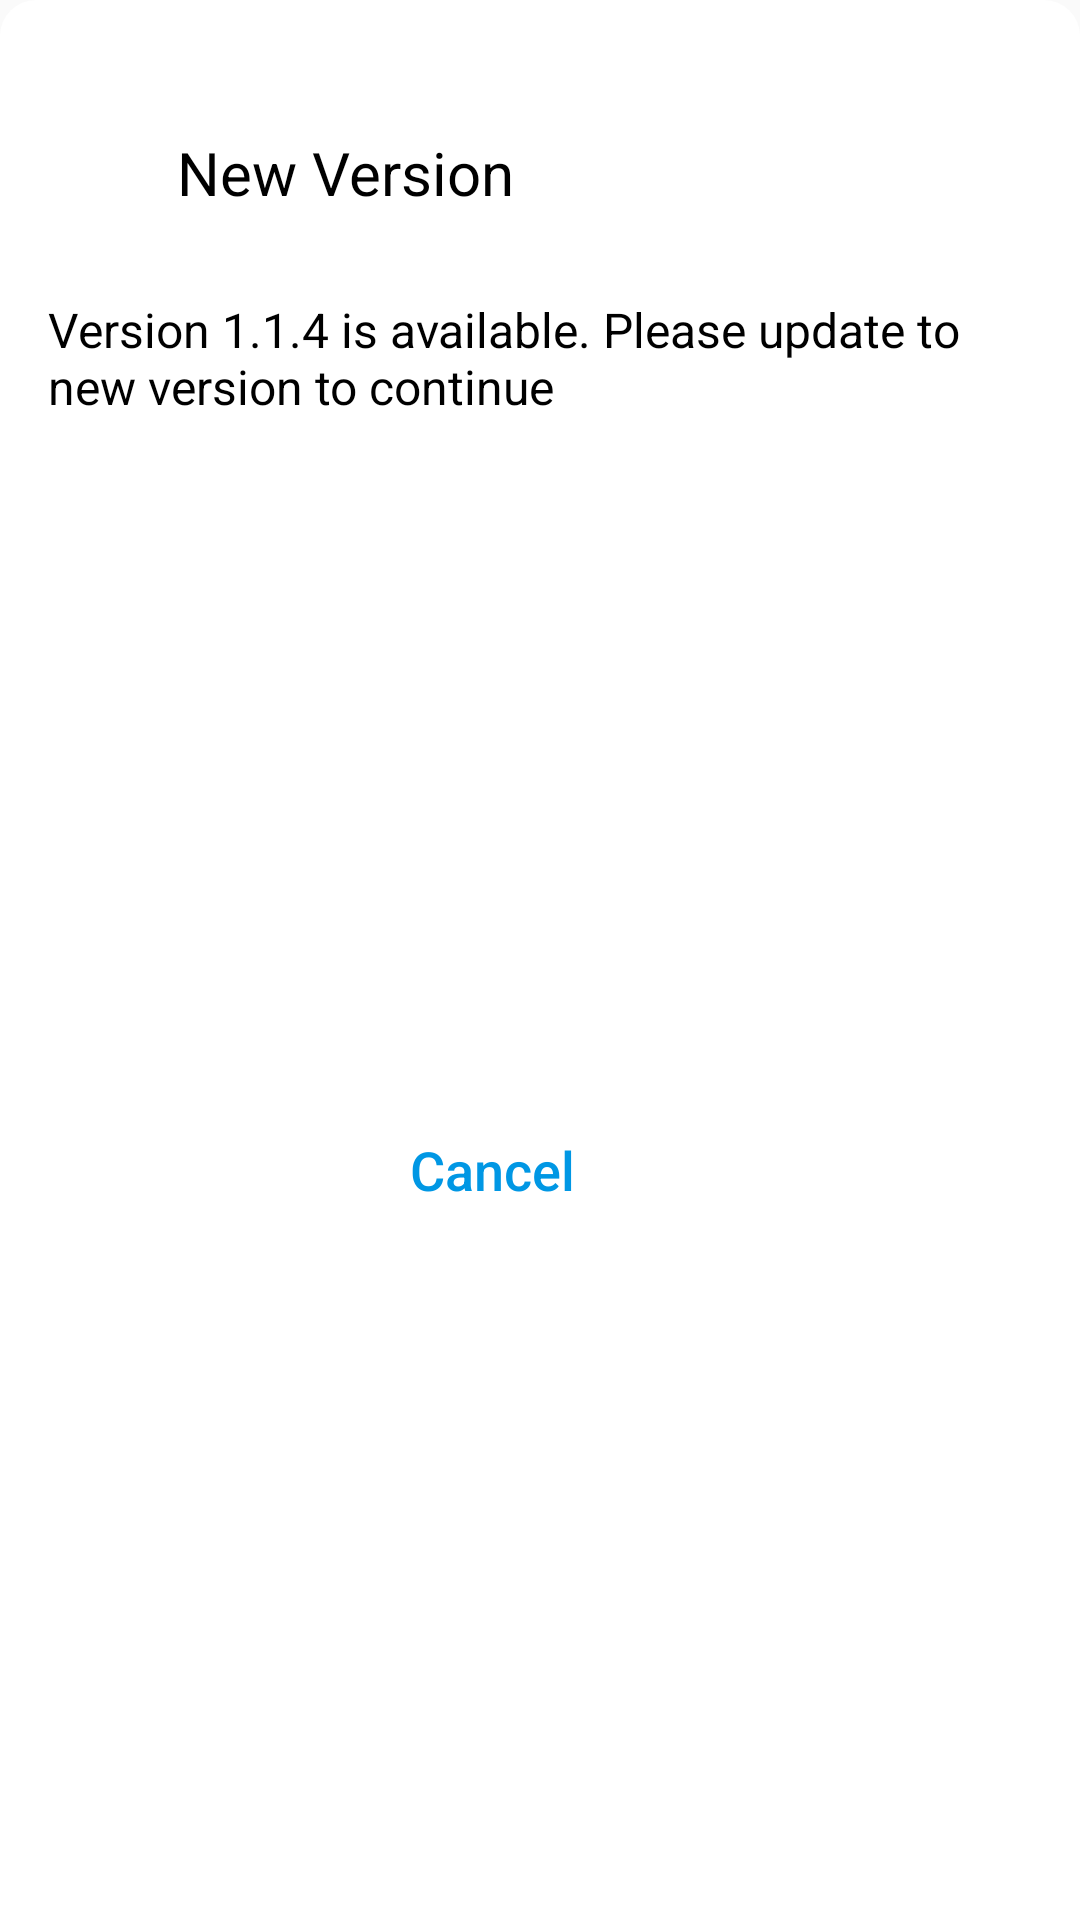

Layout XML and referenced resources for this Android screen:
<!-- AndroidManifest.xml: application theme AppTheme -->
<!-- res/layout/update_dialog.xml -->
<?xml version="1.0" encoding="utf-8"?>
<androidx.constraintlayout.widget.ConstraintLayout xmlns:android="http://schemas.android.com/apk/res/android"
    xmlns:app="http://schemas.android.com/apk/res-auto"
    xmlns:tools="http://schemas.android.com/tools"
    android:layout_width="match_parent"
    android:layout_height="wrap_content"
    android:background="@drawable/home_page_profile_bg"
    android:backgroundTint="@color/question_dialog_bg">

    <LinearLayout
        android:id="@+id/linearLayout5"
        android:layout_width="0dp"
        android:layout_height="wrap_content"
        android:layout_marginTop="24dp"
        android:orientation="horizontal"
        android:padding="16dp"
        app:layout_constraintEnd_toEndOf="parent"
        app:layout_constraintStart_toStartOf="parent"
        app:layout_constraintTop_toTopOf="parent">


        <ImageView
            android:id="@+id/imageView"
            android:layout_width="35dp"
            android:layout_height="35dp"
            android:src="@mipmap/temp_round" />

        <TextView
            android:id="@+id/textView6"
            android:layout_width="wrap_content"
            android:layout_height="wrap_content"
            android:layout_gravity="center"
            android:layout_marginLeft="8dp"
            android:layout_weight="1"
            android:text="New Version"
            android:textColor="@color/colorBlack"
            android:textSize="20sp" />
    </LinearLayout>

    <TextView
        android:id="@+id/update_text"
        android:layout_width="0dp"
        android:layout_height="wrap_content"
        android:layout_marginStart="16dp"
        android:layout_marginTop="8dp"
        android:layout_marginEnd="16dp"
        android:text="Version 1.1.4 is available. Please update to new version to continue"
        android:textColor="@color/colorBlack"
        android:textSize="16sp"
        app:layout_constraintEnd_toEndOf="parent"
        app:layout_constraintStart_toStartOf="parent"
        app:layout_constraintTop_toBottomOf="@+id/linearLayout5" />

    <LinearLayout
        android:layout_width="0dp"
        android:layout_height="wrap_content"
        android:layout_marginStart="16dp"
        android:layout_marginTop="24dp"
        android:layout_marginEnd="16dp"
        android:layout_marginBottom="24dp"
        android:gravity="end"
        android:orientation="horizontal"
        app:layout_constraintBottom_toBottomOf="parent"
        app:layout_constraintEnd_toEndOf="parent"
        app:layout_constraintStart_toStartOf="parent"
        app:layout_constraintTop_toBottomOf="@+id/update_text">

        <Button
            android:id="@+id/update_cancelBtn"
            android:layout_width="wrap_content"
            android:layout_height="wrap_content"
            android:layout_marginRight="16dp"
            android:background="@color/question_dialog_bg"
            android:stateListAnimator="@null"
            android:text="Cancel"
            android:textAllCaps="false"
            android:textColor="@color/colorBlueApp"
            android:textSize="18dp" />

        <Button
            android:id="@+id/update_updateBtn"
            android:layout_width="120dp"
            android:layout_height="38dp"
            android:background="@drawable/rounded_corners"
            android:backgroundTint="@color/colorBlueApp"
            android:text="Update"
            android:textAllCaps="false"
            android:textColor="@android:color/white"
            android:textSize="18dp" />
    </LinearLayout>

</androidx.constraintlayout.widget.ConstraintLayout>
<!-- resources referenced by this layout -->
<resources>
  <color name="colorBlack">#000000</color>
  <color name="colorBlueApp">#0097E4</color>
  <color name="question_dialog_bg">#ffffff</color>
  <!-- drawable home_page_profile_bg (drawable) -->
  <?xml version="1.0" encoding="utf-8"?>
  <shape android:shape="rectangle" xmlns:android="http://schemas.android.com/apk/res/android">
      <solid android:color="@color/colorAccent"/>
      <corners android:topLeftRadius="12dp" android:topRightRadius="12dp"/>
  </shape>
  <!-- mipmap temp_round (mipmap-anydpi-v26) -->
  <?xml version="1.0" encoding="utf-8"?>
  <adaptive-icon xmlns:android="http://schemas.android.com/apk/res/android">
      <background android:drawable="@color/temp_background"/>
      <foreground android:drawable="@drawable/temp_foreground"/>
  </adaptive-icon>
  <style name="AppTheme" parent="Theme.AppCompat.Light.NoActionBar">
          
          <item name="colorPrimary">@color/colorPrimary</item>
          <item name="colorPrimaryDark">@color/colorPrimaryDark</item>
          <item name="colorAccent">@color/colorAccent</item>
      </style>
  <color name="colorAccent">#ffffff</color>
  <color name="temp_background">#FFFFFF</color>
  <!-- drawable temp_foreground (drawable) -->
  <vector xmlns:android="http://schemas.android.com/apk/res/android"
      android:width="108dp"
      android:height="108dp"
      android:viewportWidth="108"
      android:viewportHeight="108">
    <group android:scaleX="0.09281818"
        android:scaleY="0.09281818"
        android:translateX="32.703796"
        android:translateY="29.16">
      <path
          android:pathData="M177,10.88 L3.25,511.11C-1,523.4 14,533.19 23.53,524.32L180.31,378a12.46,12.46 0,0 1,17 0L354.1,524.32c9.51,8.87 24.55,-0.92 20.28,-13.21L200.59,10.88C196.71,-0.29 180.92,-0.29 177,10.88Z"
          android:strokeWidth="5"
          android:fillColor="#0097e4"
          android:strokeColor="#fff"/>
      <path
          android:pathData="M258.29,15.88 L84.5,516.11c-4.27,12.29 10.77,22.08 20.28,13.21L261.56,383a12.48,12.48 0,0 1,17 0L435.35,529.32c9.51,8.87 24.56,-0.92 20.29,-13.21L281.85,15.88C278,4.71 262.17,4.71 258.29,15.88Z"
          android:strokeWidth="5"
          android:fillColor="#0097e4"
          android:strokeColor="#fff"/>
      <path
          android:pathData="M261.17,196.65 L216.51,325.18A7,7 0,0 0,228 332.64l35,-32.72a7,7 0,0 1,9.6 0l35.06,32.72a7,7 0,0 0,11.45 -7.46L274.46,196.65A7,7 0,0 0,261.17 196.65Z"
          android:strokeWidth="5"
          android:fillColor="#fff"
          android:strokeColor="#0097e4"/>
    </group>
  </vector>
  <color name="colorPrimary">#0097E4</color>
  <color name="colorPrimaryDark">#0097E4</color>
</resources>
